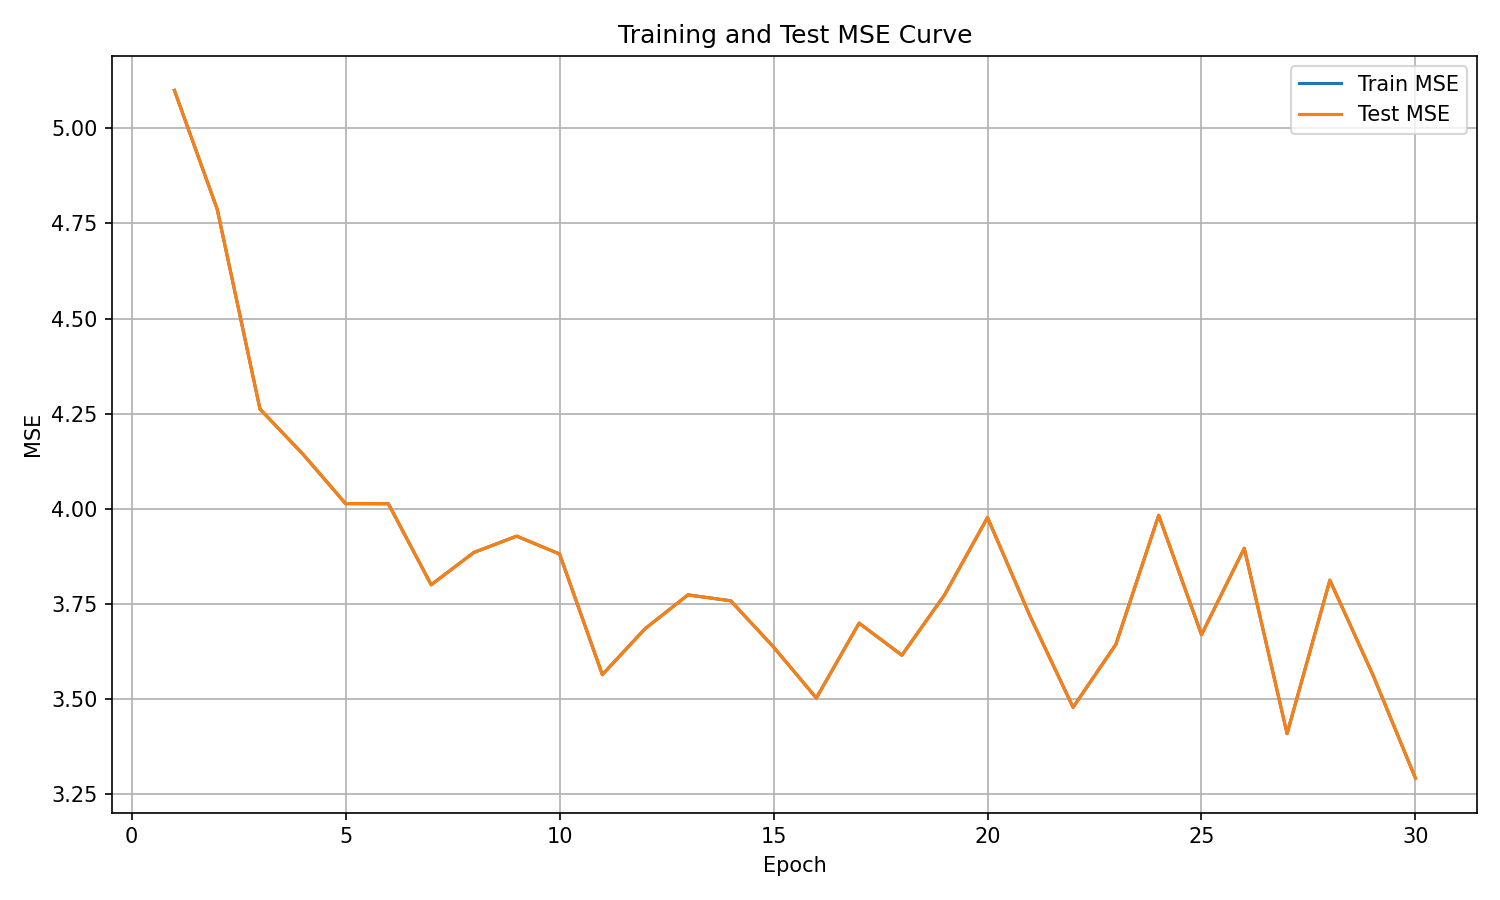

Data behind this chart, as committed beside it:
epoch, train_mse, test_mse
1, 5.099, 5.099
2, 4.787, 4.787
3, 4.262, 4.262
4, 4.144, 4.144
5, 4.014, 4.014
6, 4.013, 4.013
7, 3.801, 3.801
8, 3.886, 3.886
9, 3.928, 3.928
10, 3.882, 3.882
11, 3.565, 3.565
12, 3.685, 3.685
13, 3.774, 3.774
14, 3.758, 3.758
15, 3.637, 3.637
16, 3.503, 3.503
17, 3.7, 3.7
18, 3.616, 3.616
19, 3.775, 3.775
20, 3.977, 3.977
21, 3.717, 3.717
22, 3.479, 3.479
23, 3.644, 3.644
24, 3.983, 3.983
25, 3.67, 3.67
26, 3.896, 3.896
27, 3.41, 3.41
28, 3.813, 3.813
29, 3.565, 3.565
30, 3.293, 3.293
